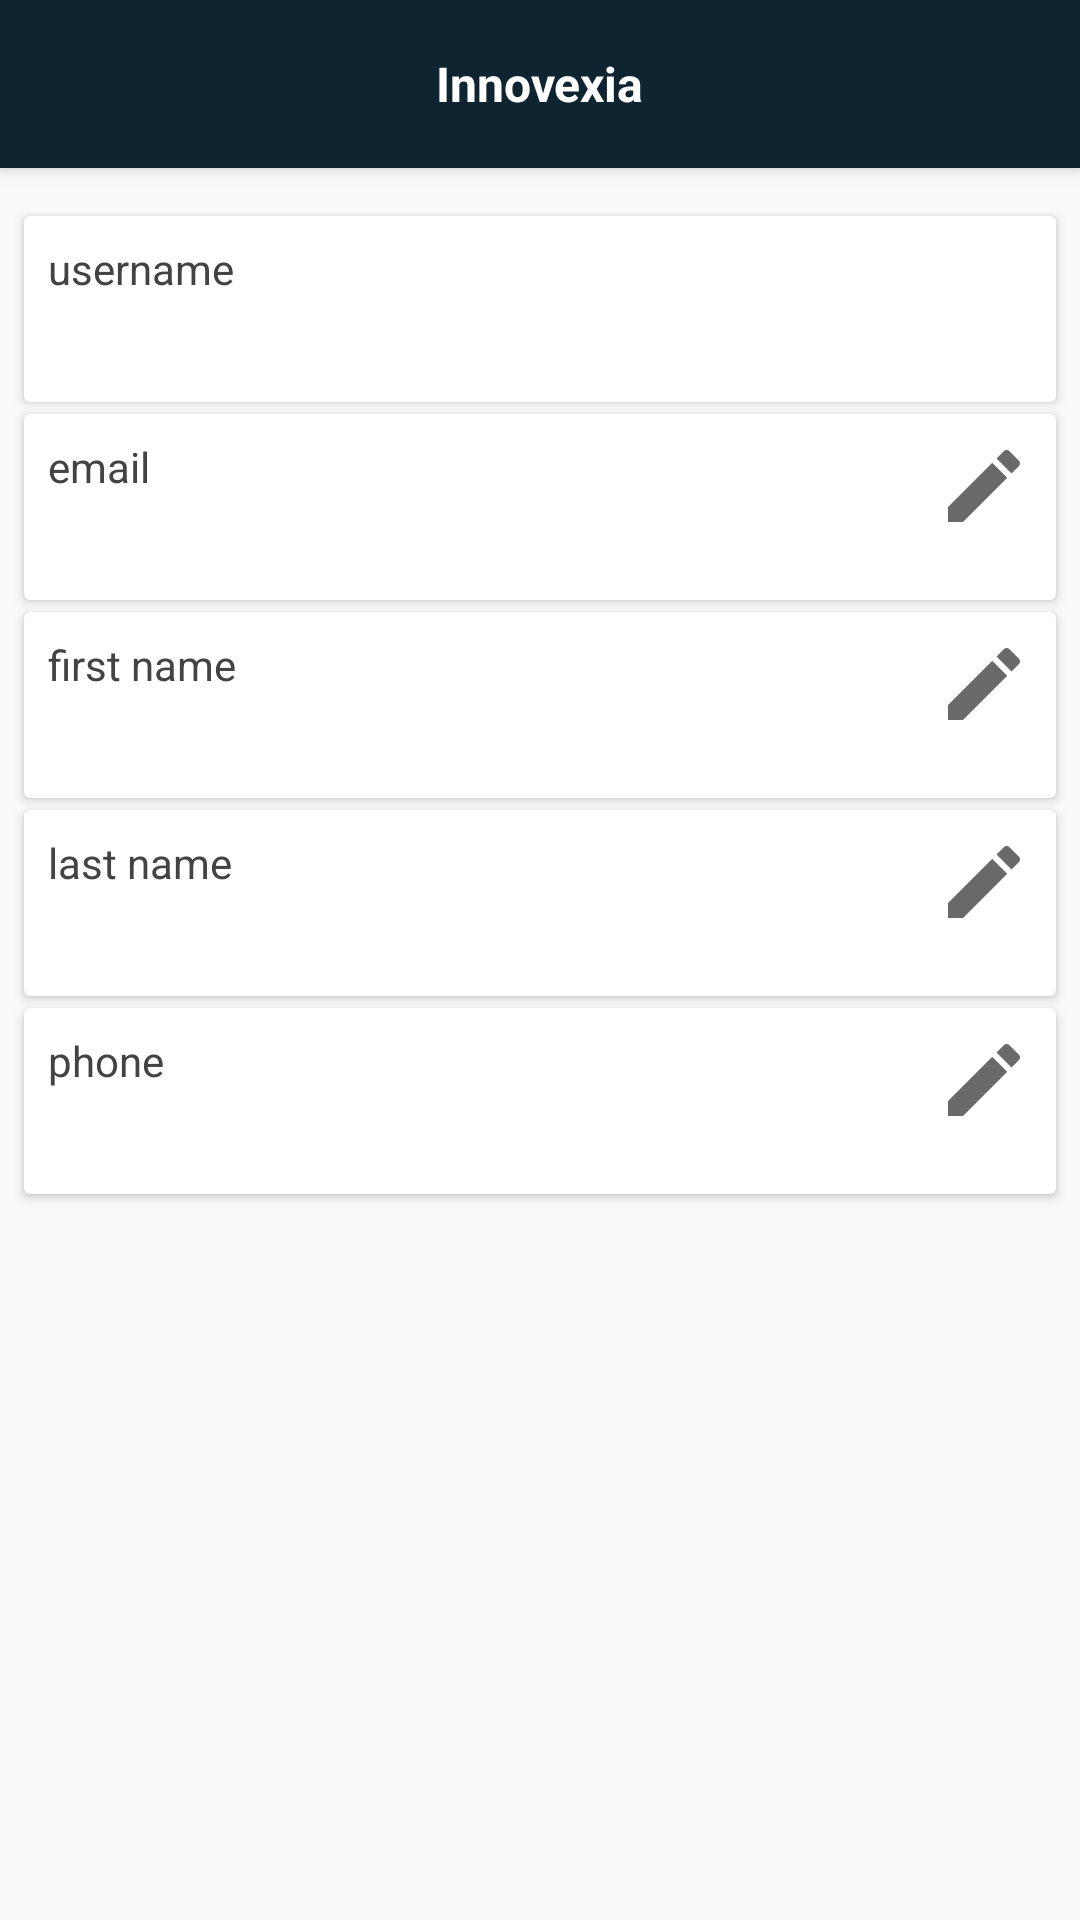

Layout XML and referenced resources for this Android screen:
<!-- AndroidManifest.xml: application theme AppTheme -->
<!-- res/layout/activity_profile.xml -->
<?xml version="1.0" encoding="utf-8"?>
<android.support.design.widget.CoordinatorLayout xmlns:android="http://schemas.android.com/apk/res/android"
    android:layout_width="match_parent"
    android:layout_height="match_parent"
    xmlns:app="http://schemas.android.com/apk/res-auto"
    xmlns:tools="http://schemas.android.com/tools">

    <android.support.design.widget.AppBarLayout
        android:layout_width="match_parent"
        android:layout_height="wrap_content">
        <android.support.v7.widget.Toolbar
            android:id="@+id/apro_toolbar"
            android:layout_width="match_parent"
            android:layout_height="?attr/actionBarSize"
            android:elevation="4dp"
            android:theme="@style/AppBar">

            <TextView
                android:layout_width="wrap_content"
                android:layout_height="wrap_content"
                android:layout_gravity="center"
                android:theme="@style/AppBarText"
                android:text="@string/app_name"/>
        </android.support.v7.widget.Toolbar>
    </android.support.design.widget.AppBarLayout>

    <LinearLayout
        android:layout_width="match_parent"
        android:layout_height="match_parent"
        android:orientation="vertical"
        app:layout_behavior="@string/appbar_scrolling_view_behavior">

        <android.support.v7.widget.CardView
            android:layout_width="match_parent"
            android:layout_height="wrap_content"
            android:layout_marginStart="8dp"
            android:layout_marginTop="16dp"
            android:layout_marginEnd="8dp">

            <RelativeLayout
                android:layout_width="match_parent"
                android:layout_height="match_parent">

                <TextView
                    android:id="@+id/apro_username_lbl"
                    android:layout_width="wrap_content"
                    android:layout_height="wrap_content"
                    android:layout_marginStart="8dp"
                    android:layout_marginTop="8dp"
                    android:layout_marginBottom="8dp"
                    android:theme="@style/NormalText"
                    android:text="@string/username"/>

                <TextView
                    android:id="@+id/apro_username"
                    android:layout_width="wrap_content"
                    android:layout_height="wrap_content"
                    android:layout_below="@id/apro_username_lbl"
                    android:layout_marginStart="8dp"
                    android:layout_marginBottom="8dp"
                    android:theme="@style/NormalText.Bold"
                    tools:text="honeyhoper"/>

            </RelativeLayout>
        </android.support.v7.widget.CardView>


        <android.support.v7.widget.CardView
            android:layout_width="match_parent"
            android:layout_height="wrap_content"
            android:layout_marginStart="8dp"
            android:layout_marginTop="4dp"
            android:layout_marginEnd="8dp">

            <RelativeLayout
                android:layout_width="match_parent"
                android:layout_height="match_parent">

                <TextView
                    android:id="@+id/apro_email_lbl"
                    android:layout_width="wrap_content"
                    android:layout_height="wrap_content"
                    android:layout_marginStart="8dp"
                    android:layout_marginTop="8dp"
                    android:layout_marginBottom="8dp"
                    android:theme="@style/NormalText"
                    android:text="@string/email"/>

                <TextView
                    android:id="@+id/apro_email"
                    android:layout_width="wrap_content"
                    android:layout_height="wrap_content"
                    android:layout_below="@id/apro_email_lbl"
                    android:layout_marginStart="8dp"
                    android:layout_marginBottom="8dp"
                    android:theme="@style/NormalText.Bold"
                    tools:text="honeyhoper21@gmail.com"/>

                <ImageButton
                    android:id="@+id/apro_edit_email"
                    android:layout_width="wrap_content"
                    android:layout_height="wrap_content"
                    android:layout_alignParentEnd="true"
                    android:layout_margin="8dp"
                    android:src="@drawable/edit"
                    android:background="@null"/>
            </RelativeLayout>
        </android.support.v7.widget.CardView>


        <android.support.v7.widget.CardView
            android:layout_width="match_parent"
            android:layout_height="wrap_content"
            android:layout_marginStart="8dp"
            android:layout_marginTop="4dp"
            android:layout_marginEnd="8dp">

            <RelativeLayout
                android:layout_width="match_parent"
                android:layout_height="match_parent">

                <TextView
                    android:id="@+id/apro_first_name_lbl"
                    android:layout_width="wrap_content"
                    android:layout_height="wrap_content"
                    android:layout_marginStart="8dp"
                    android:layout_marginTop="8dp"
                    android:layout_marginBottom="8dp"
                    android:theme="@style/NormalText"
                    android:text="@string/first_name"/>

                <TextView
                    android:id="@+id/apro_first_name"
                    android:layout_width="wrap_content"
                    android:layout_height="wrap_content"
                    android:layout_below="@id/apro_first_name_lbl"
                    android:layout_marginStart="8dp"
                    android:layout_marginBottom="8dp"
                    android:theme="@style/NormalText.Bold"
                    tools:text="Harshvardhan"/>

                <ImageButton
                    android:id="@+id/apro_edit_first_name"
                    android:layout_width="wrap_content"
                    android:layout_height="wrap_content"
                    android:layout_alignParentEnd="true"
                    android:layout_margin="8dp"
                    android:src="@drawable/edit"
                    android:background="@null"/>
            </RelativeLayout>
        </android.support.v7.widget.CardView>


        <android.support.v7.widget.CardView
            android:layout_width="match_parent"
            android:layout_height="wrap_content"
            android:layout_marginStart="8dp"
            android:layout_marginTop="4dp"
            android:layout_marginEnd="8dp">

            <RelativeLayout
                android:layout_width="match_parent"
                android:layout_height="match_parent">

                <TextView
                    android:id="@+id/apro_last_name_lbl"
                    android:layout_width="wrap_content"
                    android:layout_height="wrap_content"
                    android:layout_marginStart="8dp"
                    android:layout_marginTop="8dp"
                    android:layout_marginBottom="8dp"
                    android:theme="@style/NormalText"
                    android:text="@string/last_name"/>

                <TextView
                    android:id="@+id/apro_last_name"
                    android:layout_width="wrap_content"
                    android:layout_height="wrap_content"
                    android:layout_below="@id/apro_last_name_lbl"
                    android:layout_marginStart="8dp"
                    android:layout_marginBottom="8dp"
                    android:theme="@style/NormalText.Bold"
                    tools:text="Singh"/>

                <ImageButton
                    android:id="@+id/apro_edit_last_name"
                    android:layout_width="wrap_content"
                    android:layout_height="wrap_content"
                    android:layout_alignParentEnd="true"
                    android:layout_margin="8dp"
                    android:src="@drawable/edit"
                    android:background="@null"/>
            </RelativeLayout>
        </android.support.v7.widget.CardView>


        <android.support.v7.widget.CardView
            android:layout_width="match_parent"
            android:layout_height="wrap_content"
            android:layout_marginStart="8dp"
            android:layout_marginTop="4dp"
            android:layout_marginEnd="8dp">

            <RelativeLayout
                android:layout_width="match_parent"
                android:layout_height="match_parent">

                <TextView
                    android:id="@+id/apro_phone_lbl"
                    android:layout_width="wrap_content"
                    android:layout_height="wrap_content"
                    android:layout_marginStart="8dp"
                    android:layout_marginTop="8dp"
                    android:layout_marginBottom="8dp"
                    android:theme="@style/NormalText"
                    android:text="@string/phone"/>

                <TextView
                    android:id="@+id/apro_phone"
                    android:layout_width="wrap_content"
                    android:layout_height="wrap_content"
                    android:layout_below="@id/apro_phone_lbl"
                    android:layout_marginStart="8dp"
                    android:layout_marginBottom="8dp"
                    android:theme="@style/NormalText.Bold"
                    tools:text="9041068029"/>

                <ImageButton
                    android:id="@+id/apro_edit_phone"
                    android:layout_width="wrap_content"
                    android:layout_height="wrap_content"
                    android:layout_alignParentEnd="true"
                    android:layout_margin="8dp"
                    android:src="@drawable/edit"
                    android:background="@null"/>
            </RelativeLayout>
        </android.support.v7.widget.CardView>
    </LinearLayout>

</android.support.design.widget.CoordinatorLayout>
<!-- resources referenced by this layout -->
<resources>
  <!-- drawable edit: png bitmap (drawable-hdpi, 353 bytes) -->
  <string name="app_name">Innovexia</string>
  <string name="email">email</string>
  <string name="first_name">first name</string>
  <string name="last_name">last name</string>
  <string name="phone">phone</string>
  <string name="username">username</string>
  <style name="AppBar" parent="ThemeOverlay.AppCompat.ActionBar">
          <item name="colorControlNormal">#FFF</item>
          <item name="android:textColorSecondary">#FFF</item>
      </style>
  <style name="AppBarText" parent="AppTheme">
          <item name="android:textSize">16sp</item>
          <item name="android:textColor">#FFF</item>
          <item name="android:textStyle">bold</item>
      </style>
  <style name="NormalText" parent="AppTheme">
          <item name="android:textSize">14sp</item>
          <item name="android:textColor">#434343</item>
      </style>
  <style name="NormalText.Bold" parent="NormalText">
          <item name="android:textStyle">bold</item>
      </style>
  <style name="AppTheme" parent="Theme.AppCompat.Light.NoActionBar">
          
          <item name="colorPrimary">@color/colorPrimary</item>
          <item name="colorPrimaryDark">@color/colorPrimaryDark</item>
          <item name="colorAccent">@color/colorAccent</item>
  
          
          <item name="windowActionModeOverlay">true</item>
      </style>
  <color name="colorPrimary">#0E2431</color>
  <color name="colorPrimaryDark">#0B1C26</color>
  <color name="colorAccent">#FC3A52</color>
</resources>
